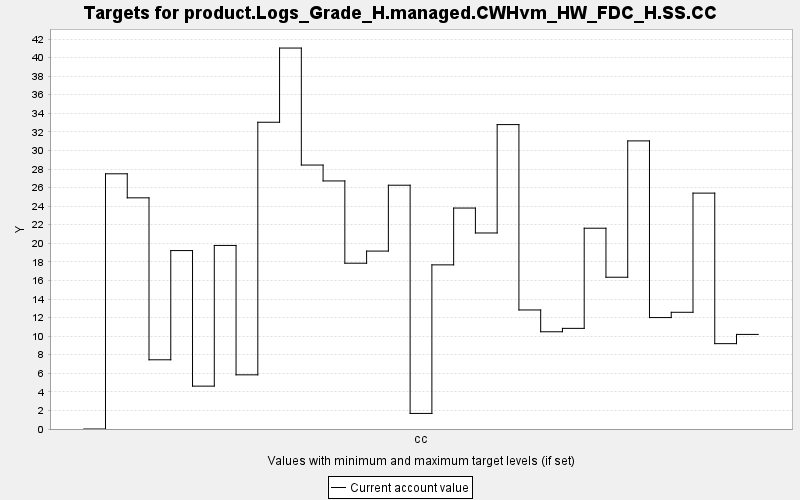

Source data for this figure (header and first rows):
TARGET, PERIOD, YEAR, PERIODWIDTH, MINIMUM, MAXIMUM, MINWEIGHT, MAXWEIGHT, CURRENT, SUMMARY
product.Logs_Grade_H.managed.CWHvm_HW_FD…, 0, 0, 10.0, 0.0, 10000, 1.0, 1.0, 0.0, 0.0
product.Logs_Grade_H.managed.CWHvm_HW_FD…, 1, 10, 10.0, 0.0, 10000, 1.0, 1.0, 27.49, 0.0
product.Logs_Grade_H.managed.CWHvm_HW_FD…, 2, 20, 10.0, 0.0, 10000, 1.0, 1.0, 24.9, 0.0
product.Logs_Grade_H.managed.CWHvm_HW_FD…, 3, 30, 10.0, 0.0, 10000, 1.0, 1.0, 7.454, 0.0
product.Logs_Grade_H.managed.CWHvm_HW_FD…, 4, 40, 10.0, 0.0, 10000, 1.0, 1.0, 19.22, 0.0
product.Logs_Grade_H.managed.CWHvm_HW_FD…, 5, 50, 10.0, 0.0, 10000, 1.0, 1.0, 4.616, 0.0
product.Logs_Grade_H.managed.CWHvm_HW_FD…, 6, 60, 10.0, 0.0, 10000, 1.0, 1.0, 19.77, 0.0
product.Logs_Grade_H.managed.CWHvm_HW_FD…, 7, 70, 10.0, 0.0, 10000, 1.0, 1.0, 5.834, 0.0
product.Logs_Grade_H.managed.CWHvm_HW_FD…, 8, 80, 10.0, 0.0, 10000, 1.0, 1.0, 33.04, 0.0
product.Logs_Grade_H.managed.CWHvm_HW_FD…, 9, 90, 10.0, 0.0, 10000, 1.0, 1.0, 41.03, 0.0
product.Logs_Grade_H.managed.CWHvm_HW_FD…, 10, 100, 10.0, 0.0, 10000, 1.0, 1.0, 28.43, 0.0
product.Logs_Grade_H.managed.CWHvm_HW_FD…, 11, 110, 10.0, 0.0, 10000, 1.0, 1.0, 26.72, 0.0
product.Logs_Grade_H.managed.CWHvm_HW_FD…, 12, 120, 10.0, 0.0, 10000, 1.0, 1.0, 17.85, 0.0
product.Logs_Grade_H.managed.CWHvm_HW_FD…, 13, 130, 10.0, 0.0, 10000, 1.0, 1.0, 19.16, 0.0
product.Logs_Grade_H.managed.CWHvm_HW_FD…, 14, 140, 10.0, 0.0, 10000, 1.0, 1.0, 26.25, 0.0
product.Logs_Grade_H.managed.CWHvm_HW_FD…, 15, 150, 10.0, 0.0, 10000, 1.0, 1.0, 1.677, 0.0
product.Logs_Grade_H.managed.CWHvm_HW_FD…, 16, 160, 10.0, 0.0, 10000, 1.0, 1.0, 17.68, 0.0
product.Logs_Grade_H.managed.CWHvm_HW_FD…, 17, 170, 10.0, 0.0, 10000, 1.0, 1.0, 23.8, 0.0
product.Logs_Grade_H.managed.CWHvm_HW_FD…, 18, 180, 10.0, 0.0, 10000, 1.0, 1.0, 21.11, 0.0
product.Logs_Grade_H.managed.CWHvm_HW_FD…, 19, 190, 10.0, 0.0, 10000, 1.0, 1.0, 32.78, 0.0
product.Logs_Grade_H.managed.CWHvm_HW_FD…, 20, 200, 10.0, 0.0, 10000, 1.0, 1.0, 12.82, 0.0
product.Logs_Grade_H.managed.CWHvm_HW_FD…, 21, 210, 10.0, 0.0, 10000, 1.0, 1.0, 10.47, 0.0
product.Logs_Grade_H.managed.CWHvm_HW_FD…, 22, 220, 10.0, 0.0, 10000, 1.0, 1.0, 10.84, 0.0
product.Logs_Grade_H.managed.CWHvm_HW_FD…, 23, 230, 10.0, 0.0, 10000, 1.0, 1.0, 21.62, 0.0
product.Logs_Grade_H.managed.CWHvm_HW_FD…, 24, 240, 10.0, 0.0, 10000, 1.0, 1.0, 16.34, 0.0
product.Logs_Grade_H.managed.CWHvm_HW_FD…, 25, 250, 10.0, 0.0, 10000, 1.0, 1.0, 31.03, 0.0
product.Logs_Grade_H.managed.CWHvm_HW_FD…, 26, 260, 10.0, 0.0, 10000, 1.0, 1.0, 12, 0.0
product.Logs_Grade_H.managed.CWHvm_HW_FD…, 27, 270, 10.0, 0.0, 10000, 1.0, 1.0, 12.57, 0.0
product.Logs_Grade_H.managed.CWHvm_HW_FD…, 28, 280, 10.0, 0.0, 10000, 1.0, 1.0, 25.4, 0.0
product.Logs_Grade_H.managed.CWHvm_HW_FD…, 29, 290, 10.0, 0.0, 10000, 1.0, 1.0, 9.192, 0.0
product.Logs_Grade_H.managed.CWHvm_HW_FD…, 30, 300, 10.0, 0.0, 10000, 1.0, 1.0, 10.19, 0.0
